Labelled photos from "data", an image-classification folder in GulagWinner01/Cacao_Classifier_Streamlit. The possible labels are: danada, madura, verde.

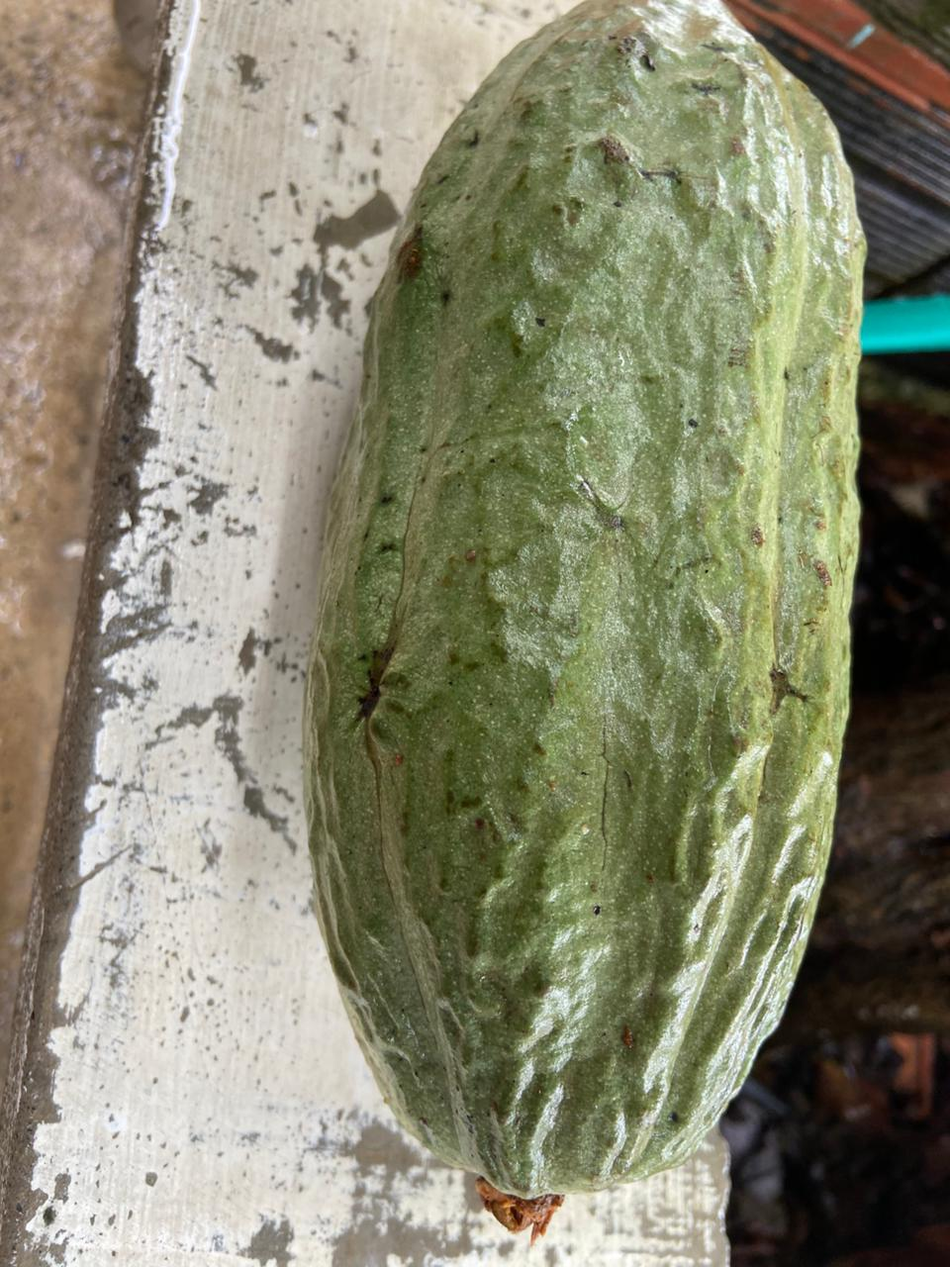
Label: verde

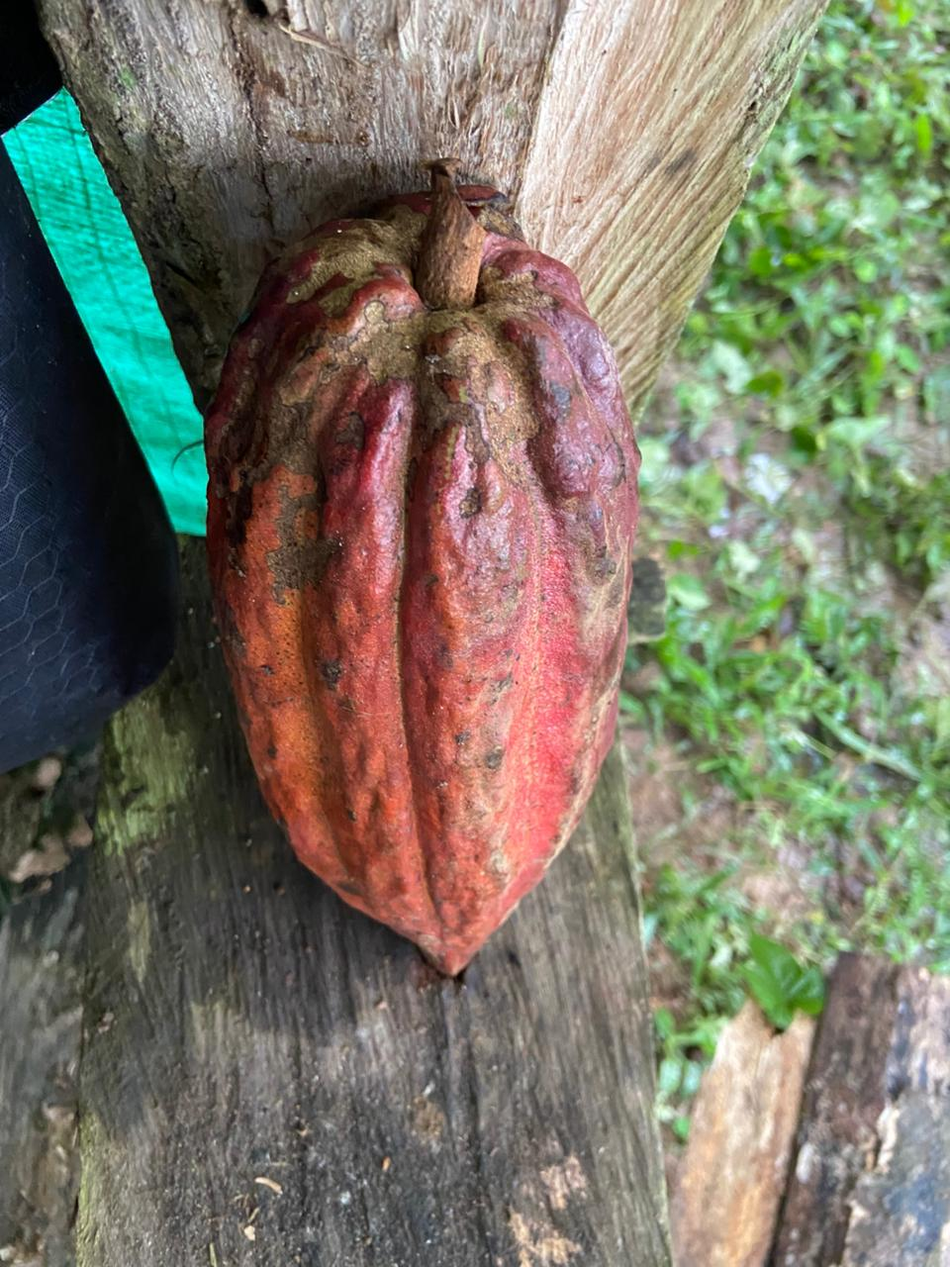
Label: madura

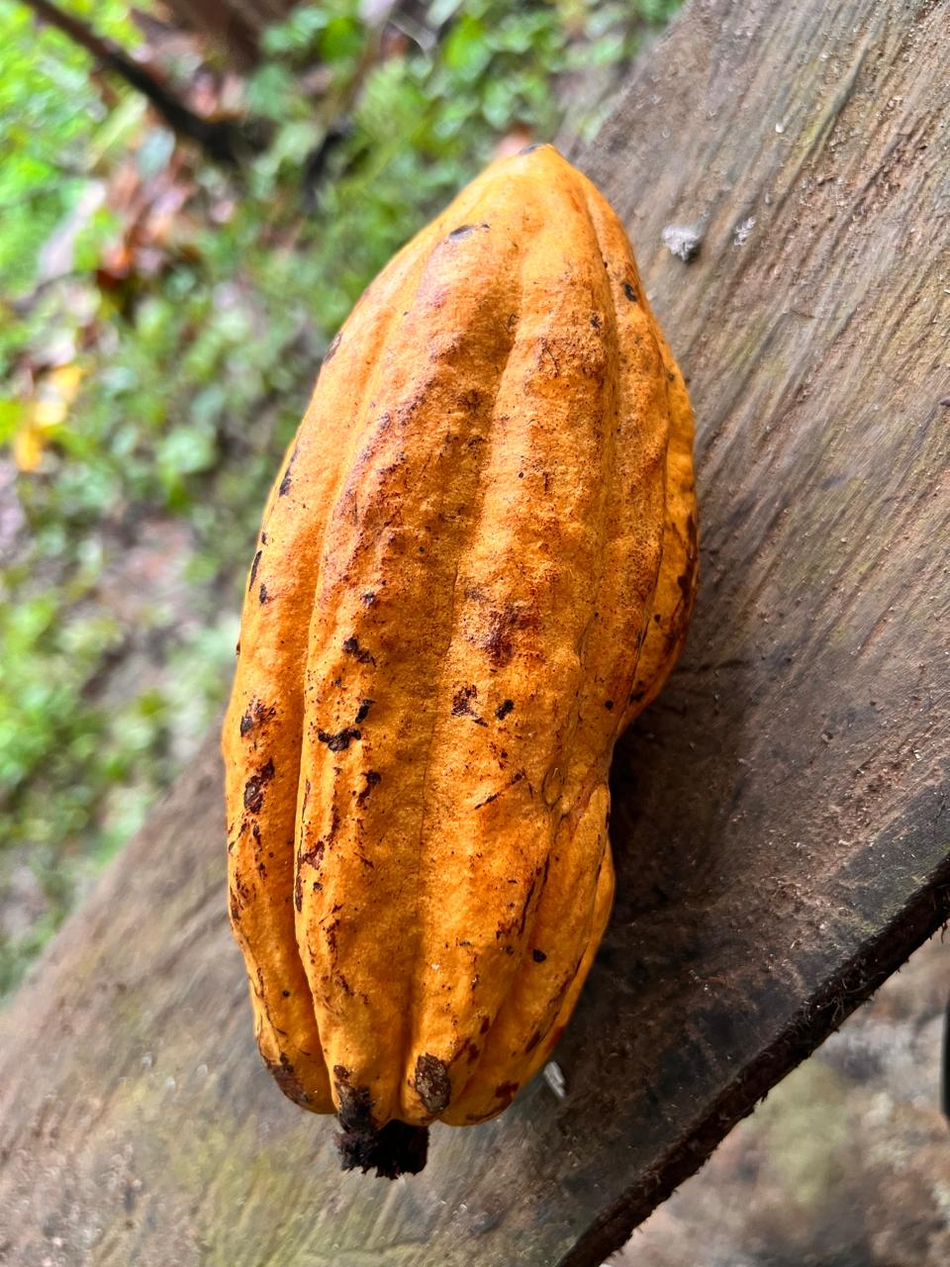
Label: madura

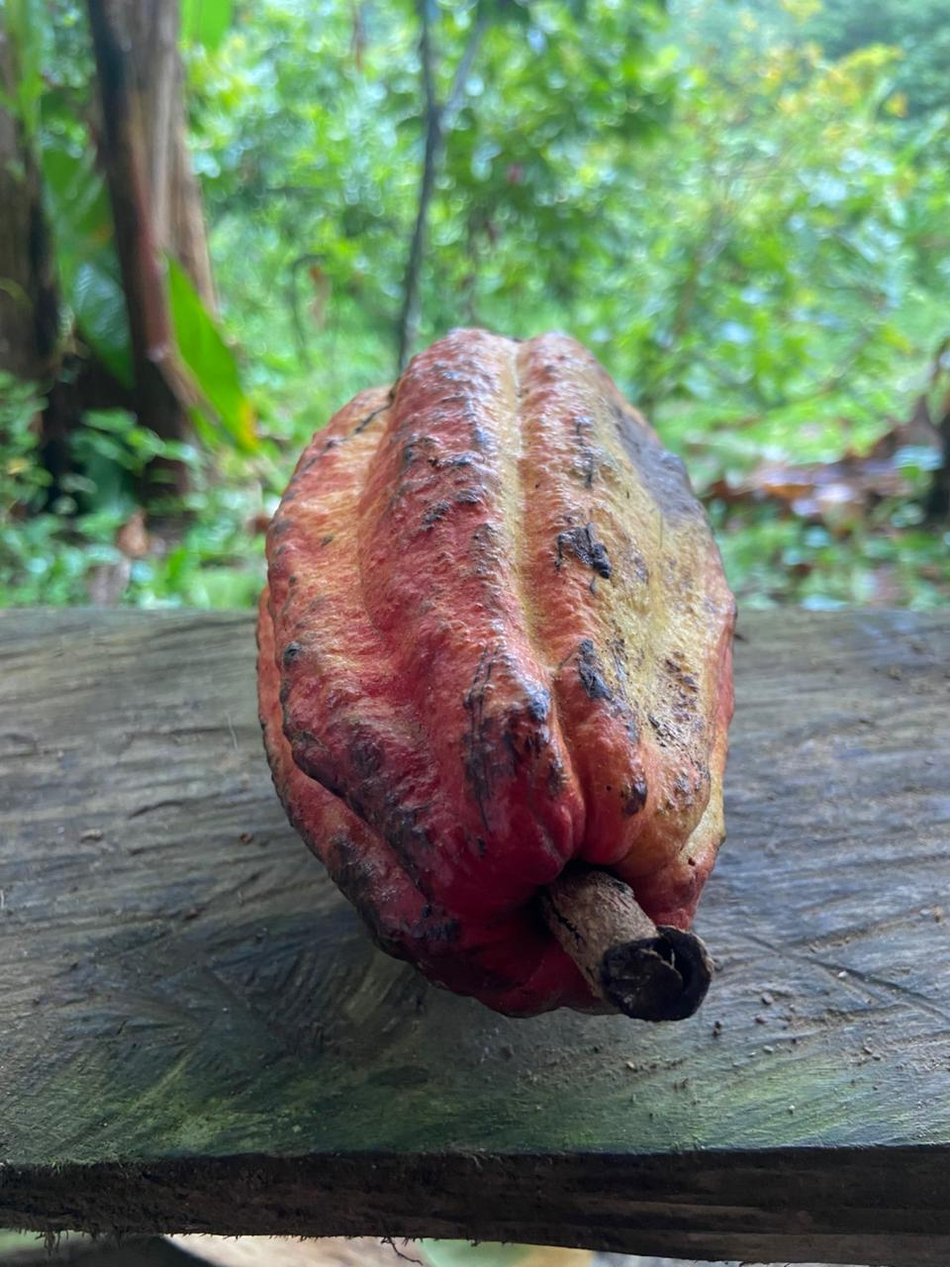
Label: madura

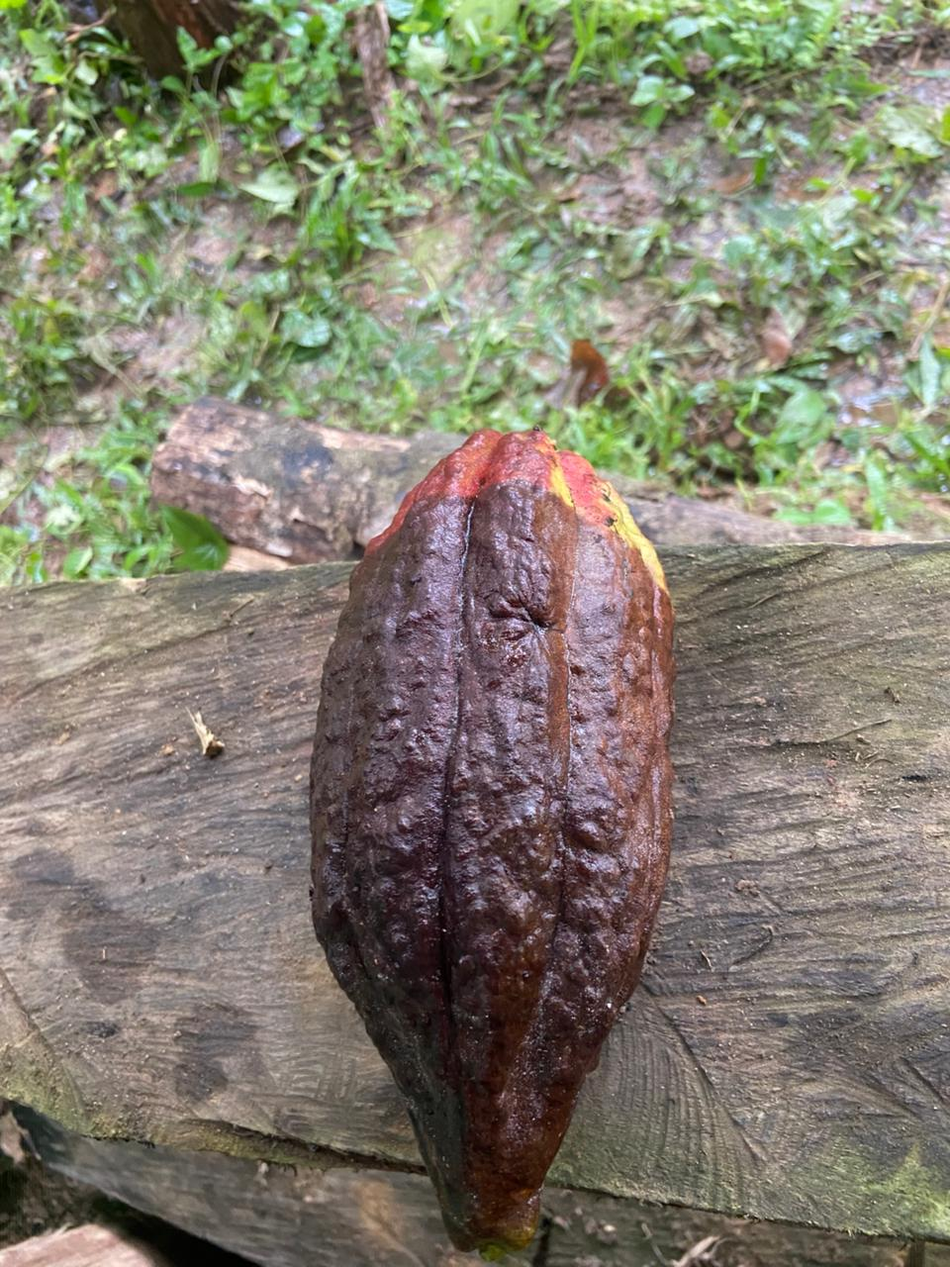
Label: danada

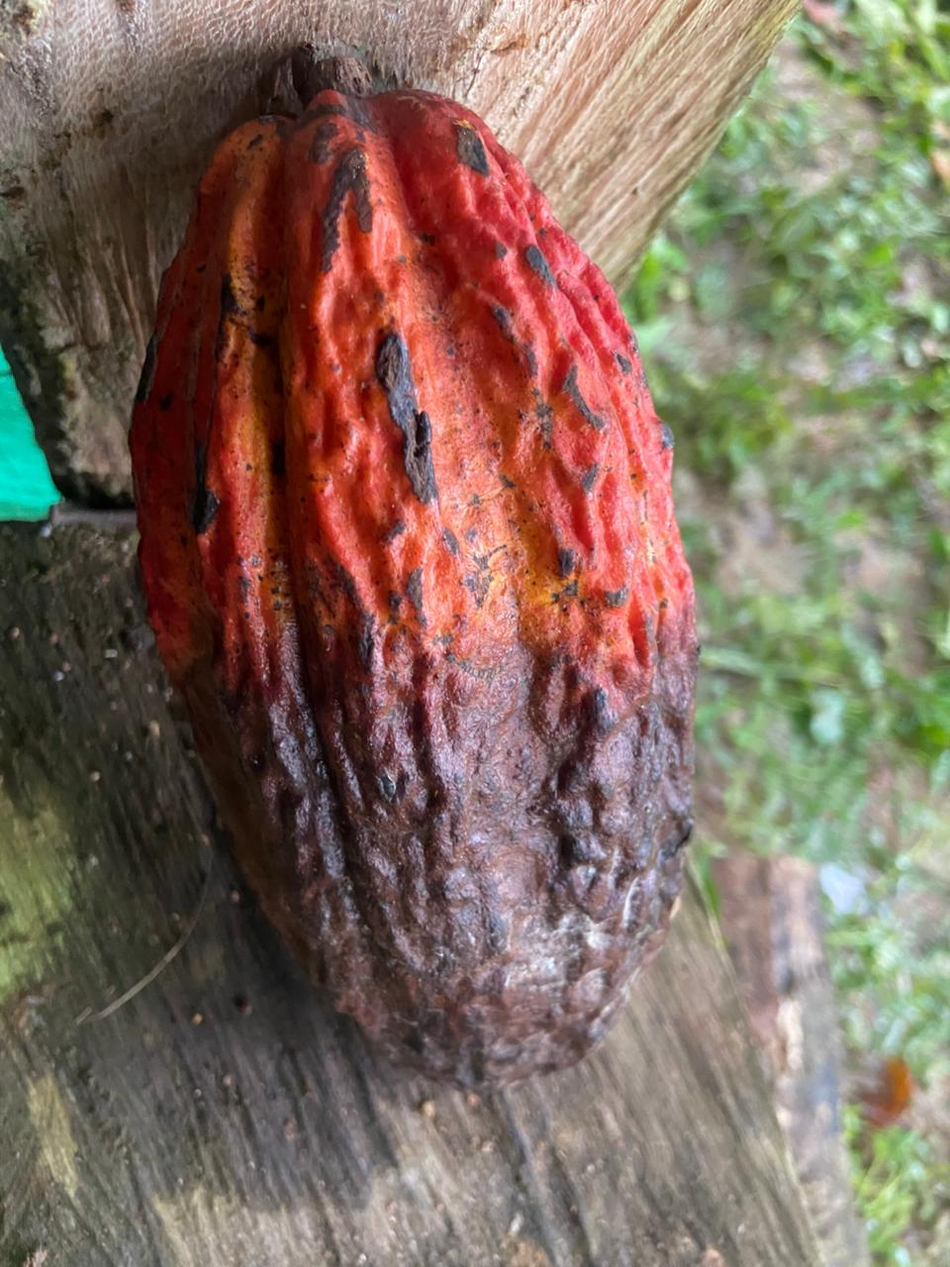
Label: danada
